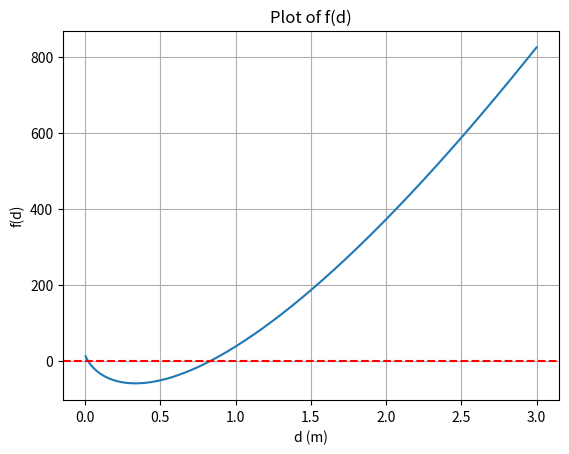

Write the Python code that produced this figure.
import numpy as np
import pandas as pd
from scipy.optimize import root_scalar
import matplotlib.pyplot as plt


# Constants
Rfi = 1.76 * 10**-4
Rf0 = 1.76 * 10**-4
hs = 356
ht = 356
kw = 60
c = 0.389
St = 0.016
K1 = 0.249
n1 = 2.207

# Known values from the problem
Aex = 64.15
Q = 801368
Ds = 1.219
Tm = 29.6

# Uppgift 1

def f(d, Ds, Q, Tm):
    return (Q / Tm) * ((d / (Ds*ht)) + d*Rfi/Ds + d*np.log(d/Ds)/(2*kw) + Rf0 + 1/hs) - Aex

def df(d, Ds, Q, Tm):
    return (Q / Tm) * (1/(Ds*ht) + Rfi/Ds + (np.log(d/Ds) + 1)/(2*kw))

def newton(dk, Ds, Q, Tm, max_tol):
    iter = 0
    tol = 1
    dk_old = dk

    diffvec = np.array([])
    
    while tol > max_tol and iter < 1000:
        dk = dk_old - f(dk_old, Ds, Q, Tm) / df(dk_old, Ds, Q, Tm)
        tol = np.abs(dk - dk_old)
        dk_old = dk
        diffvec = np.append(diffvec, tol)

        iter += 1
        print("Antal iterationer: ", iter)
        print(tol)

    # Beräkna konvergensordningen för Newtons metod
    konv_ordn = np.zeros(np.size(diffvec))
    kvoter = np.divide(diffvec[1:],diffvec[0:-1])
    konv_ordn = np.divide(np.log(kvoter[1:]),np.log(kvoter[0:-1]))
    konvergens = pd.DataFrame()
    konvergens['Newton konvergensordning'] = konv_ordn
    print(konvergens)

    return dk_old

# Uppgift 2 och 3 a) o b)
print("Uppgift 2:")
d_solution = newton(0.007, Ds, Q, Tm, 10**-8)   # Change to 0.8 for Uppgift 3 c)
print(f"Lösning för d: {d_solution:.6f} m")

# Validate d using root_scalar
result = root_scalar(lambda d: f(d, Ds, Q, Tm), x0=0.007, bracket=[0.001, 0.1], method='brentq')
print(f"Validation with root_scalar: {result.root:.6f} m")
print(f"Difference from Newton's method: {abs(d_solution - result.root):.2e}")

# Uppgift 3 c)
# plot f(d) for d in [0.001, 0.05]
d_values = np.linspace(0, 3, 1000)
f_values = f(d_values, Ds, Q, Tm)
plt.plot(d_values, f_values)
plt.axhline(0, color='red', linestyle='--')
plt.title('Plot of f(d)')
plt.xlabel('d (m)')
plt.ylabel('f(d)')
plt.grid()
plt.show()

# # Uppgift 4
#
# def f1(d, Ds):
#     return Q / (Uf * Tm)